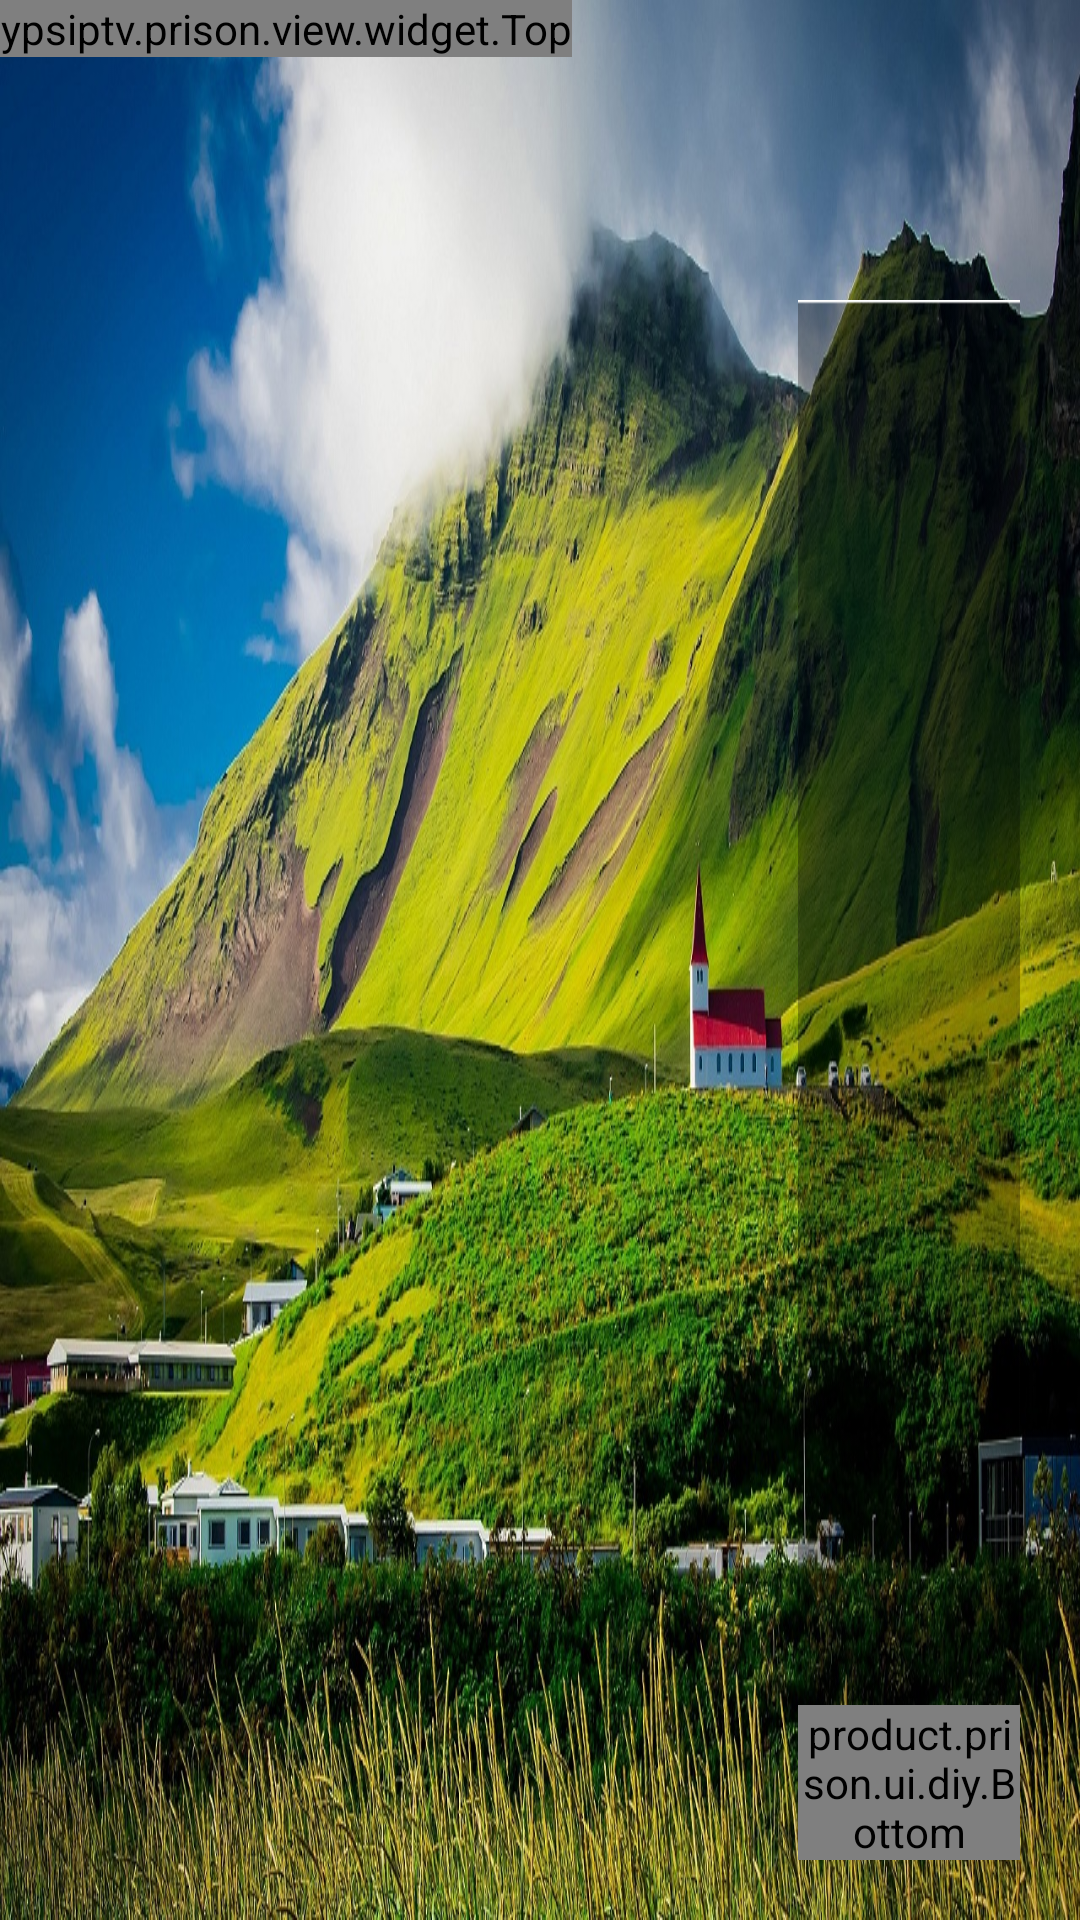

This screen was rendered from an Android layout file. Write that file and the resources it references.
<!-- AndroidManifest.xml: application theme AppTheme -->
<!-- res/layout/activity_res2.xml -->
<RelativeLayout xmlns:android="http://schemas.android.com/apk/res/android"
    android:layout_width="match_parent"
    android:layout_height="match_parent">

    <ypsiptv.prison.view.widget.Top
        android:layout_width="wrap_content"
        android:layout_height="wrap_content"></ypsiptv.prison.view.widget.Top>

    <LinearLayout
        android:layout_width="match_parent"
        android:layout_height="match_parent"
        android:layout_marginLeft="20dp"
        android:layout_marginTop="100dp"
        android:layout_marginRight="20dp"
        android:layout_marginBottom="20dp"
        android:orientation="horizontal">

        <LinearLayout
            android:id="@+id/res_line"
            android:layout_width="246dp"
            android:layout_height="match_parent"
            android:orientation="vertical">

            <android.support.v7.widget.RecyclerView
                android:id="@+id/left_list"
                android:layout_width="match_parent"
                android:layout_height="match_parent"
                android:layout_marginBottom="13dp"
                android:layout_weight="1"></android.support.v7.widget.RecyclerView>


        </LinearLayout>

        <RelativeLayout
            android:layout_width="match_parent"
            android:layout_height="match_parent"
            android:background="@mipmap/right_bg"
            android:orientation="vertical">

            <LinearLayout
                android:layout_width="match_parent"
                android:layout_height="550dp"
                android:orientation="vertical"
                android:paddingLeft="30dp"
                android:paddingTop="14dp"
                android:paddingRight="30dp"
                android:paddingBottom="14dp">

                <GridView
                    android:id="@+id/res2_grid"
                    android:layout_width="match_parent"
                    android:layout_height="match_parent"
                    android:horizontalSpacing="20dp"
                    android:listSelector="@color/transparent"
                    android:numColumns="4"
                    android:scrollbars="none"
                    android:verticalSpacing="10dp"></GridView>

            </LinearLayout>


            <LinearLayout
                android:layout_width="match_parent"
                android:layout_height="wrap_content"
                android:layout_alignParentBottom="true"
                android:orientation="vertical">

                <ImageView
                    android:layout_width="match_parent"
                    android:layout_height="wrap_content"
                    android:background="@mipmap/ic_launcher" />

                <product.prison.ui.diy.Bottom
                    android:layout_width="match_parent"
                    android:layout_height="wrap_content"
                    android:gravity="bottom"></product.prison.ui.diy.Bottom>
            </LinearLayout>

        </RelativeLayout>
    </LinearLayout>
</RelativeLayout>
<!-- resources referenced by this layout -->
<resources>
  <color name="transparent">#00000000</color>
  <!-- mipmap right_bg: png bitmap (mipmap-mdpi, 18094 bytes) -->
  <style name="AppTheme" parent="Theme.AppCompat.Light.NoActionBar">
          
          <item name="colorPrimary">@color/colorPrimary</item>
          <item name="colorPrimaryDark">@color/colorPrimaryDark</item>
          <item name="colorAccent">@color/colorAccent</item>
  
          <item name="windowActionBar">false</item>
          <item name="windowNoTitle">true</item>
          <item name="android:windowFullscreen">true</item>
          <item name="android:windowBackground">@mipmap/default_bg</item>
      </style>
  <color name="colorPrimary">#008577</color>
  <color name="colorPrimaryDark">#00574B</color>
  <color name="colorAccent">#D81B60</color>
</resources>
